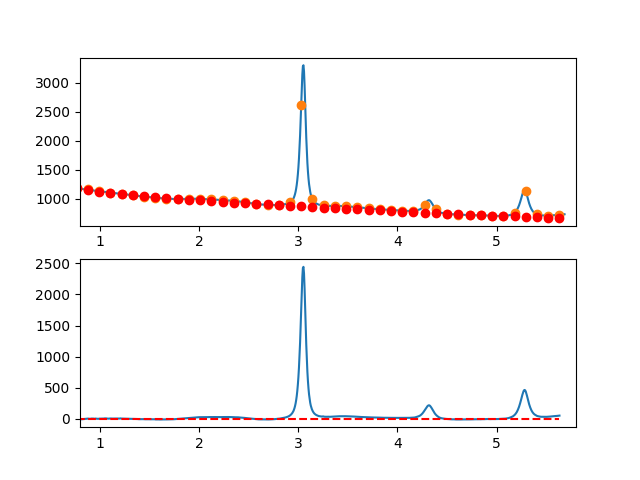

Source data for this figure (header and first rows):
7.660095065371018697e-01, -7.358138815892516504e+00
7.716692588143090337e-01, -5.102950422277217513e+00
7.773290110915161977e-01, -3.992593166727601783e+00
7.829887633687233617e-01, -6.446741103473868861e+00
7.886485156459305257e-01, -4.285068286743580757e+00
7.943082679231376897e-01, -2.317248770766582311e+00
7.999680202003448537e-01, -1.572956609771836156e+00
8.056277724775520177e-01, -4.311865857988550488e+00
8.112875247547591817e-01, -3.093650569644751158e+00
8.169472770319663457e-01, -4.907984798969891926e+00
8.226070293091735097e-01, -3.944542600193244652e+00
8.282667815863807848e-01, -2.542998027543262651e+00
8.339265338635878377e-01, -1.203025135249163213e+00
8.395862861407951128e-01, -1.234297977539654312e+00
8.452460384180022768e-01, 7.935093913561104273e-01
8.509057906952094408e-01, 2.170722917208877334e+00
8.565655429724164938e-01, 2.267668545790456847e+00
8.622252952496237688e-01, 4.094672222871167833e+00
8.678850475268309328e-01, 3.132059894222720686e+00
8.735447998040380968e-01, 5.220157505615816262e+00
8.792045520812451498e-01, 5.709291002820691574e+00
8.848643043584524248e-01, 4.809786331610439447e+00
8.905240566356595888e-01, 2.381969437753923557e+00
8.961838089128667528e-01, 1.486166267023463661e+00
9.018435611900738058e-01, 1.962702765190215359e+00
9.075033134672810808e-01, 4.501904878024333811e+00
9.131630657444882448e-01, 6.024098551297356607e+00
9.188228180216954089e-01, 6.309609730780948667e+00
9.244825702989024618e-01, 6.448764362244901349e+00
9.301423225761097369e-01, 5.781888391461279753e+00
9.358020748533169009e-01, 5.799307764200648307e+00
9.414618271305239539e-01, 4.581348426234399085e+00
9.471215794077312289e-01, 3.498336323332750908e+00
9.527813316849383929e-01, 4.610597401267796158e+00
9.584410839621455569e-01, 5.858457605809917368e+00
9.641008362393528319e-01, 4.382242882730906786e+00
9.697605885165598849e-01, 4.252279177800801335e+00
9.754203407937670489e-01, 2.918892436791338696e+00
9.810800930709743239e-01, 2.492408605473428906e+00
9.867398453481812659e-01, 2.443153629618109335e+00
9.923995976253885409e-01, 4.411453454996035362e+00
9.980593499025957049e-01, 3.907607943819584762e+00
1.003719102179802869e+00, 4.781812624062922623e+00
1.009378854457010144e+00, 4.984236940140590377e+00
1.015038606734217197e+00, 4.185050336467611487e+00
1.020698359011424472e+00, 4.174422257459355023e+00
1.026358111288631525e+00, 5.782522147529562062e+00
1.032017863565838578e+00, 6.149519451094874967e+00
1.037677615843045853e+00, 6.215583612568480021e+00
1.043337368120253128e+00, 6.610884076366801310e+00
1.048997120397460181e+00, 8.995590286903961896e+00
1.054656872674667456e+00, 9.329871688594721491e+00
1.060316624951874509e+00, 8.613897725854258169e+00
1.065976377229081784e+00, 8.307837843097559016e+00
1.071636129506288837e+00, 6.821861484739429216e+00
1.077295881783495890e+00, 5.396138095195283313e+00
1.082955634060703165e+00, 4.940837118879471745e+00
1.088615386337910440e+00, 5.576128000206836077e+00
1.094275138615117493e+00, 7.182180183592436151e+00
1.099934890892324768e+00, 7.689163113451513709e+00
1.105594643169532043e+00, 8.417246234198501043e+00
... 809 more rows
